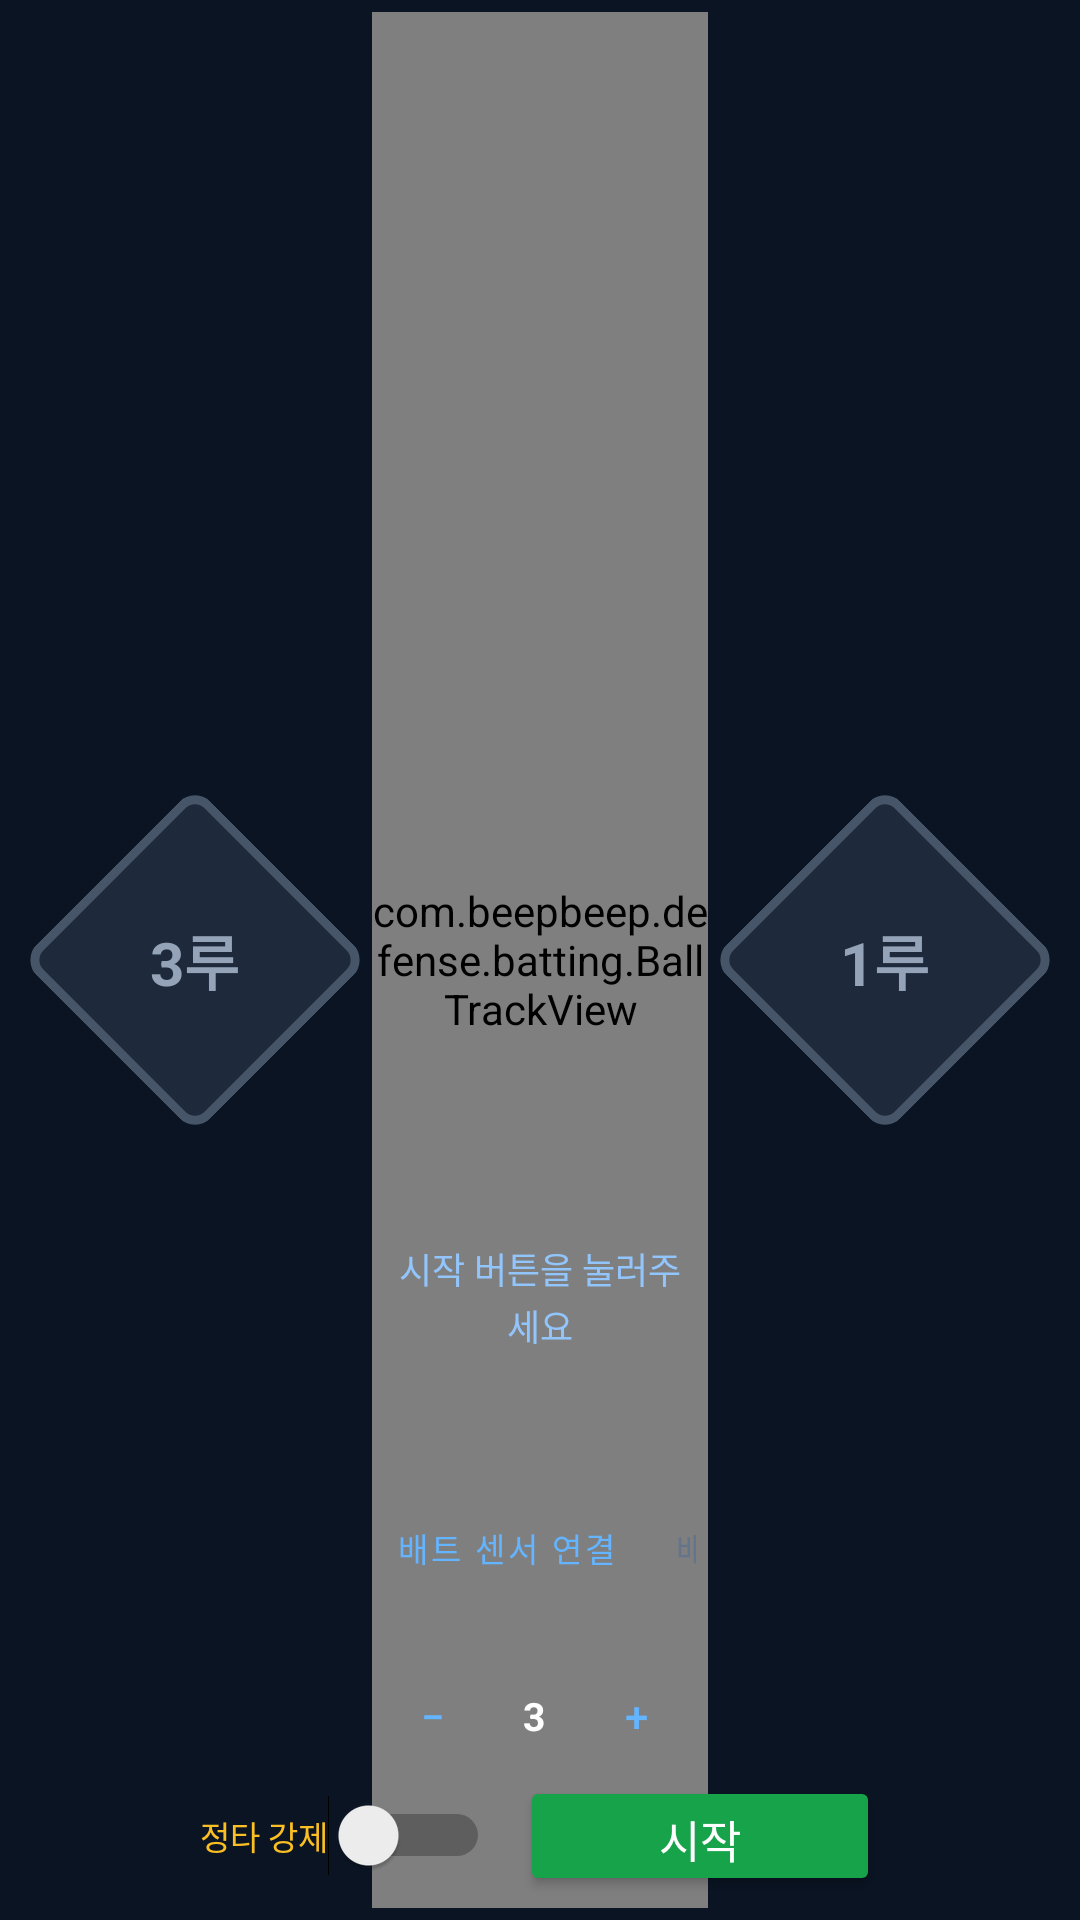

Write the Android layout XML for this screen, with the resource values it uses.
<!-- AndroidManifest.xml: application theme Theme.BeepDefense -->
<!-- res/layout/activity_swing_test.xml -->
<?xml version="1.0" encoding="utf-8"?>
<androidx.constraintlayout.widget.ConstraintLayout
    xmlns:android="http://schemas.android.com/apk/res/android"
    xmlns:app="http://schemas.android.com/apk/res-auto"
    android:layout_width="match_parent"
    android:layout_height="match_parent"
    android:background="#0A1423">

    
    <FrameLayout
        android:id="@+id/v2Base3Container"
        android:layout_width="110dp"
        android:layout_height="110dp"
        android:layout_marginStart="10dp"
        android:clickable="true"
        android:focusable="true"
        app:layout_constraintTop_toTopOf="parent"
        app:layout_constraintBottom_toBottomOf="parent"
        app:layout_constraintStart_toStartOf="parent">

        <View
            android:id="@+id/v2Base3Diamond"
            android:layout_width="82dp"
            android:layout_height="82dp"
            android:layout_gravity="center"
            android:background="@drawable/base_diamond_normal"
            android:rotation="45"/>

        <View
            android:id="@+id/v2Base3Glow"
            android:layout_width="98dp"
            android:layout_height="98dp"
            android:layout_gravity="center"
            android:background="@drawable/base_diamond_active"
            android:rotation="45"
            android:visibility="invisible"/>

        <TextView
            android:id="@+id/v2TvBase3Label"
            android:layout_width="wrap_content"
            android:layout_height="wrap_content"
            android:layout_gravity="center"
            android:text="3루"
            android:textColor="#94A3B8"
            android:textSize="20sp"
            android:textStyle="bold"/>
    </FrameLayout>

    
    <FrameLayout
        android:id="@+id/v2Base1Container"
        android:layout_width="110dp"
        android:layout_height="110dp"
        android:layout_marginEnd="10dp"
        android:clickable="true"
        android:focusable="true"
        app:layout_constraintTop_toTopOf="parent"
        app:layout_constraintBottom_toBottomOf="parent"
        app:layout_constraintEnd_toEndOf="parent">

        <View
            android:id="@+id/v2Base1Diamond"
            android:layout_width="82dp"
            android:layout_height="82dp"
            android:layout_gravity="center"
            android:background="@drawable/base_diamond_normal"
            android:rotation="45"/>

        <View
            android:id="@+id/v2Base1Glow"
            android:layout_width="98dp"
            android:layout_height="98dp"
            android:layout_gravity="center"
            android:background="@drawable/base_diamond_active"
            android:rotation="45"
            android:visibility="invisible"/>

        <TextView
            android:id="@+id/v2TvBase1Label"
            android:layout_width="wrap_content"
            android:layout_height="wrap_content"
            android:layout_gravity="center"
            android:text="1루"
            android:textColor="#94A3B8"
            android:textSize="20sp"
            android:textStyle="bold"/>
    </FrameLayout>

    
    <com.beepbeep.defense.batting.BallTrackView
        android:id="@+id/v2BallTrackView"
        android:layout_width="0dp"
        android:layout_height="0dp"
        android:layout_marginStart="4dp"
        android:layout_marginEnd="4dp"
        android:layout_marginTop="4dp"
        android:layout_marginBottom="4dp"
        app:layout_constraintTop_toTopOf="parent"
        app:layout_constraintBottom_toBottomOf="parent"
        app:layout_constraintStart_toEndOf="@id/v2Base3Container"
        app:layout_constraintEnd_toStartOf="@id/v2Base1Container"/>

    
    <com.beepbeep.defense.batting.BallParabolaView
        android:id="@+id/v2LiveParabolaView"
        android:layout_width="0dp"
        android:layout_height="0dp"
        android:visibility="gone"
        app:layout_constraintBottom_toTopOf="@id/v2SwingGraphView"
        app:layout_constraintStart_toEndOf="@id/v2Base3Container"
        app:layout_constraintEnd_toStartOf="@id/v2Base1Container"/>

    
    <com.beepbeep.defense.batting.SwingGraphView
        android:id="@+id/v2SwingGraphView"
        android:layout_width="0dp"
        android:layout_height="200dp"
        android:visibility="gone"
        android:layout_marginStart="4dp"
        android:layout_marginEnd="4dp"
        android:layout_marginBottom="2dp"
        app:layout_constraintBottom_toTopOf="@id/tvV2Status"
        app:layout_constraintStart_toEndOf="@id/v2Base3Container"
        app:layout_constraintEnd_toStartOf="@id/v2Base1Container"/>

    
    <TextView
        android:id="@+id/tvV2Status"
        android:layout_width="0dp"
        android:layout_height="wrap_content"
        android:text="시작 버튼을 눌러주세요"
        android:textColor="#93C5FD"
        android:textSize="12sp"
        android:gravity="center"
        android:lineSpacingMultiplier="1.1"
        android:layout_marginStart="8dp"
        android:layout_marginEnd="8dp"
        android:layout_marginBottom="2dp"
        app:layout_constraintBottom_toTopOf="@id/tvV2Result"
        app:layout_constraintStart_toEndOf="@id/v2Base3Container"
        app:layout_constraintEnd_toStartOf="@id/v2Base1Container"/>

    
    <TextView
        android:id="@+id/tvV2Result"
        android:layout_width="0dp"
        android:layout_height="wrap_content"
        android:text=""
        android:textColor="#FACC15"
        android:textSize="16sp"
        android:textStyle="bold"
        android:gravity="center"
        android:layout_marginStart="8dp"
        android:layout_marginEnd="8dp"
        android:layout_marginBottom="4dp"
        app:layout_constraintBottom_toTopOf="@id/bleControlLayout"
        app:layout_constraintStart_toEndOf="@id/v2Base3Container"
        app:layout_constraintEnd_toStartOf="@id/v2Base1Container"/>

    
    <LinearLayout
        android:id="@+id/bleControlLayout"
        android:layout_width="0dp"
        android:layout_height="wrap_content"
        android:orientation="horizontal"
        android:gravity="center_vertical"
        android:layout_marginStart="8dp"
        android:layout_marginEnd="8dp"
        android:layout_marginBottom="2dp"
        app:layout_constraintBottom_toTopOf="@id/pitchControlLayout"
        app:layout_constraintStart_toEndOf="@id/v2Base3Container"
        app:layout_constraintEnd_toStartOf="@id/v2Base1Container">

        <Button
            android:id="@+id/btnBleConnect"
            style="@style/Widget.MaterialComponents.Button.OutlinedButton"
            android:layout_width="wrap_content"
            android:layout_height="30dp"
            android:text="배트 센서 연결"
            android:textColor="#64B4FF"
            android:textSize="11sp"
            android:padding="4dp"
            android:minWidth="0dp"
            android:minHeight="0dp"/>

        <TextView
            android:id="@+id/tvBleStatus"
            android:layout_width="0dp"
            android:layout_weight="1"
            android:layout_height="wrap_content"
            android:text="● 미연결"
            android:textColor="#F87171"
            android:textSize="11sp"
            android:layout_marginStart="8dp"
            android:gravity="start"/>

        <TextView
            android:id="@+id/tvBatteryLevel"
            android:layout_width="wrap_content"
            android:layout_height="wrap_content"
            android:text="배터리 --%"
            android:textColor="#64748B"
            android:textSize="11sp"
            android:layout_marginStart="8dp"/>
    </LinearLayout>

    
    <LinearLayout
        android:id="@+id/pitchControlLayout"
        android:layout_width="0dp"
        android:layout_height="wrap_content"
        android:orientation="horizontal"
        android:gravity="center_vertical"
        android:layout_marginStart="8dp"
        android:layout_marginEnd="8dp"
        android:layout_marginBottom="4dp"
        app:layout_constraintBottom_toTopOf="@id/bottomBtnRow"
        app:layout_constraintStart_toEndOf="@id/v2Base3Container"
        app:layout_constraintEnd_toStartOf="@id/v2Base1Container">

        <Button
            android:id="@+id/btnSwingPitchMinus"
            style="@style/Widget.MaterialComponents.Button.OutlinedButton"
            android:layout_width="32dp"
            android:layout_height="32dp"
            android:text="−"
            android:textColor="#64B4FF"
            android:textSize="14sp"
            android:padding="0dp"
            android:minWidth="0dp"
            android:minHeight="0dp"/>

        <TextView
            android:id="@+id/tvSwingPitchCount"
            android:layout_width="36dp"
            android:layout_height="wrap_content"
            android:text="3"
            android:textColor="#FFFFFF"
            android:textSize="13sp"
            android:textStyle="bold"
            android:gravity="center"/>

        <Button
            android:id="@+id/btnSwingPitchPlus"
            style="@style/Widget.MaterialComponents.Button.OutlinedButton"
            android:layout_width="32dp"
            android:layout_height="32dp"
            android:text="+"
            android:textColor="#64B4FF"
            android:textSize="14sp"
            android:padding="0dp"
            android:minWidth="0dp"
            android:minHeight="0dp"/>

        <TextView
            android:id="@+id/tvSwingPitchProgress"
            android:layout_width="0dp"
            android:layout_weight="1"
            android:layout_height="wrap_content"
            android:text=""
            android:textColor="#F59E0B"
            android:textSize="13sp"
            android:textStyle="bold"
            android:gravity="end"/>
    </LinearLayout>

    
    <LinearLayout
        android:id="@+id/bottomBtnRow"
        android:layout_width="wrap_content"
        android:layout_height="wrap_content"
        android:orientation="horizontal"
        android:gravity="center_vertical"
        android:layout_marginBottom="8dp"
        app:layout_constraintBottom_toBottomOf="parent"
        app:layout_constraintStart_toEndOf="@id/v2Base3Container"
        app:layout_constraintEnd_toStartOf="@id/v2Base1Container">

        
        <Switch
            android:id="@+id/switchTestForceHit"
            android:layout_width="wrap_content"
            android:layout_height="wrap_content"
            android:text="정타 강제"
            android:textColor="#FBBF24"
            android:textSize="11sp"
            android:layout_marginEnd="10dp"/>

        <Button
            android:id="@+id/btnResultView"
            style="@style/Widget.MaterialComponents.Button.OutlinedButton"
            android:layout_width="wrap_content"
            android:layout_height="40dp"
            android:text="결과 보기"
            android:textSize="13sp"
            android:textColor="#64B4FF"
            android:padding="8dp"
            android:minWidth="0dp"
            android:minHeight="0dp"
            android:layout_marginEnd="12dp"
            android:visibility="gone"/>

        <Button
            android:id="@+id/btnV2Start"
            android:layout_width="120dp"
            android:layout_height="40dp"
            android:text="시작"
            android:textSize="15sp"
            android:textColor="#FFFFFF"
            android:backgroundTint="#16A34A"
            android:elevation="4dp"/>
    </LinearLayout>

</androidx.constraintlayout.widget.ConstraintLayout>
<!-- resources referenced by this layout -->
<resources>
  <!-- drawable base_diamond_active (drawable) -->
  <?xml version="1.0" encoding="utf-8"?>
  <shape xmlns:android="http://schemas.android.com/apk/res/android"
      android:shape="rectangle">
      <solid android:color="#FBBF24"/>
      <stroke
          android:width="4dp"
          android:color="#FDE68A"/>
      <corners android:radius="6dp"/>
  </shape>
  <!-- drawable base_diamond_normal (drawable) -->
  <?xml version="1.0" encoding="utf-8"?>
  <shape xmlns:android="http://schemas.android.com/apk/res/android"
      android:shape="rectangle">
      <solid android:color="#1E293B"/>
      <stroke
          android:width="3dp"
          android:color="#475569"/>
      <corners android:radius="6dp"/>
  </shape>
  <style name="Theme.BeepDefense" parent="Base.Theme.BeepDefense" />
  <style name="Base.Theme.BeepDefense" parent="Theme.Material3.DayNight.NoActionBar">
          
          
      </style>
</resources>
